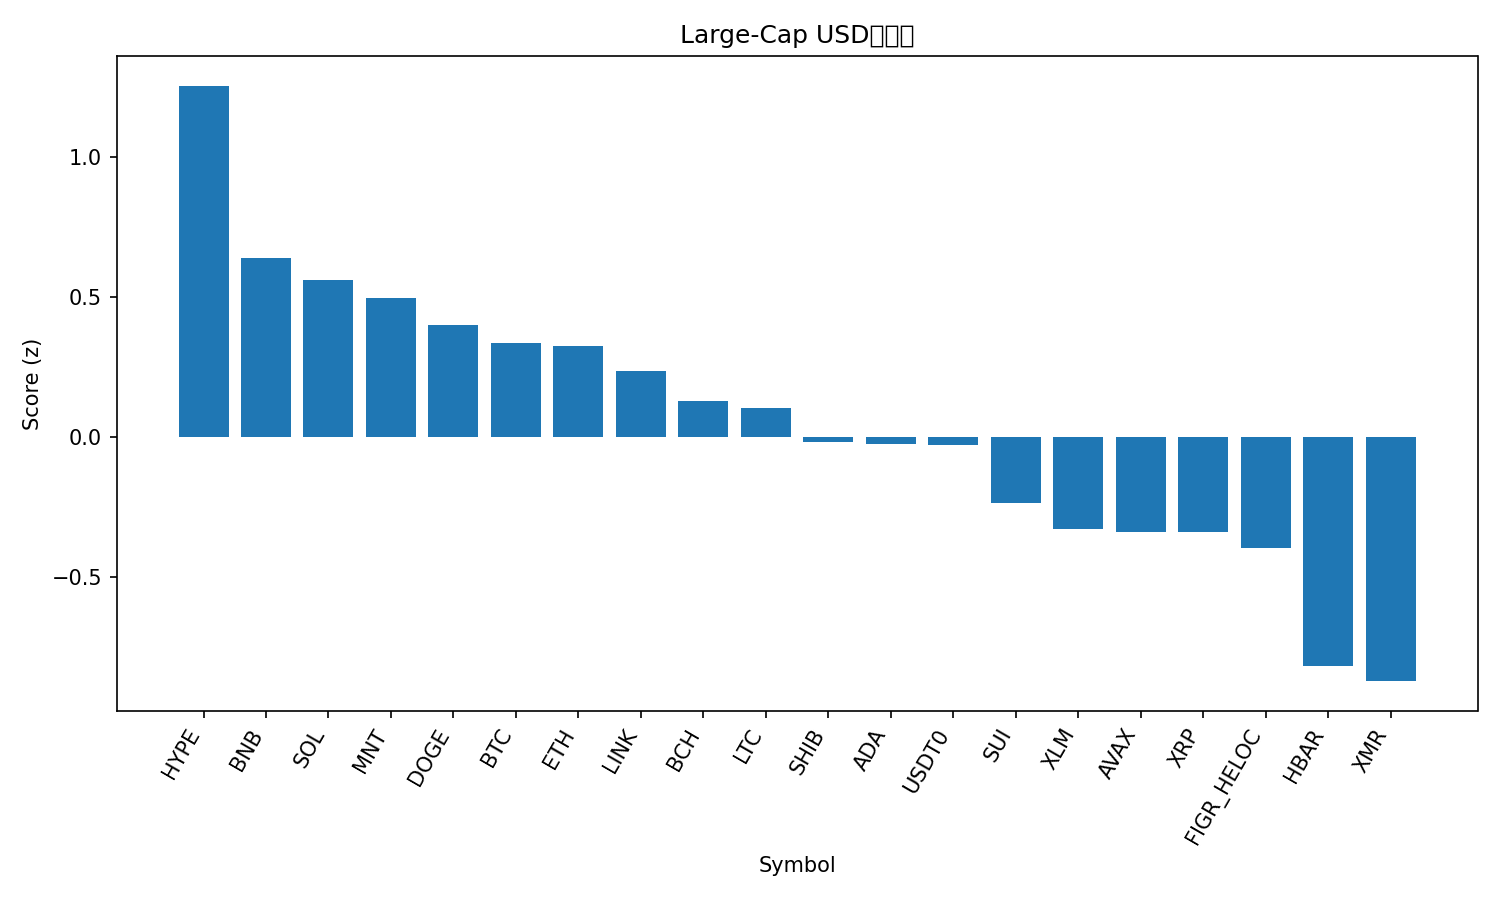

The table this chart was drawn from, first rows:
rank, name, symbol, price, pct_1h, pct_24h, pct_7d, pct_1h_vs_btc, pct_24h_vs_btc, pct_7d_vs_btc, market_cap_rank, market_cap, volume_usd, score
1, Hyperliquid, HYPE, 39.78, -0.5197, 10.49, 3.318, -0.6021, 8.948, 3.812, 17, 10770976824, 777185340, 1.256
2, BNB, BNB, 1137, -0.001586, 5.615, -3.096, -0.08398, 4.068, -2.602, 4, 158206661693, 4502371920, 0.642
3, Solana, SOL, 191.6, 0.04816, 4.031, -1.425, -0.03423, 2.485, -0.9312, 6, 104653024247, 7089337523, 0.561
4, Mantle, MNT, 1.7, 0.5973, 2.705, -7.047, 0.5149, 1.159, -6.552, 35, 5522190424, 188013425, 0.4972
5, Dogecoin, DOGE, 0.1958, 0.1032, 1.973, 0.1747, 0.0208, 0.4264, 0.669, 10, 29624211955, 1886233092, 0.4006
6, Bitcoin, BTC, 110101, 0.08239, 1.546, -0.4943, 0.0, 0.0, 0.0, 1, 2193278483027, 61996378169, 0.3376
7, Ethereum, ETH, 3896, 0.3083, 1.229, -3.062, 0.2259, -0.3175, -2.568, 2, 469668112530, 35249929259, 0.3266
8, Chainlink, LINK, 17.52, 0.4014, 0.6104, -3.651, 0.319, -0.9357, -3.157, 16, 12204414201, 811220814, 0.2367
9, Bitcoin Cash, BCH, 485.6, 0.1448, 2.629, -6.765, 0.06237, 1.083, -6.271, 21, 9684008981, 612397462, 0.1296
10, Litecoin, LTC, 94.04, -0.1323, 0.3718, 2.35, -0.2147, -1.174, 2.844, 29, 7185650172, 676842385, 0.1039
11, Shiba Inu, SHIB, 1.008e-05, -0.02601, 0.9872, -2.811, -0.1084, -0.559, -2.317, 33, 5937823268, 166578785, -0.01693
12, Cardano, ADA, 0.6444, -0.05842, 1.525, -3.855, -0.1408, -0.02133, -3.361, 11, 23529569548, 1116816736, -0.02636
13, USDT0, USDT0, 1.0, -0.05261, -0.06543, -0.06011, -0.135, -1.612, 0.4342, 30, 7058558302, 360876140, -0.02926
14, Sui, SUI, 2.47, 0.03875, 0.8509, -7.248, -0.04365, -0.6952, -6.754, 24, 8938037244, 907265141, -0.234
15, Stellar, XLM, 0.3124, -0.1813, 0.1416, -3.949, -0.2637, -1.405, -3.455, 20, 9994259527, 159412470, -0.3284
16, Avalanche, AVAX, 19.6, 0.1708, 0.6166, -10.39, 0.08837, -0.9295, -9.897, 26, 8357615390, 463518151, -0.3374
17, XRP, XRP, 2.4, -0.4399, 0.1096, -0.3778, -0.5223, -1.437, 0.1165, 5, 143953104890, 3284055035, -0.3379
18, Figure Heloc, FIGR_HELOC, 0.9999, -0.00041, -2.123, -2.237, -0.0828, -3.67, -1.743, 15, 13192636997, 594927476, -0.3978
19, Hedera, HBAR, 0.1642, 0.1068, -3.03, -8.921, 0.02438, -4.576, -8.427, 31, 6937912693, 227830658, -0.8173
20, Monero, XMR, 319, -1.789, 3.778, 0.8853, -1.871, 2.232, 1.38, 34, 5888432592, 215072824, -0.8721
21, TRON, TRX, 0.3138, -0.8395, -2.458, -2.547, -0.9219, -4.004, -2.053, 9, 29708296695, 788431393, -1.155
